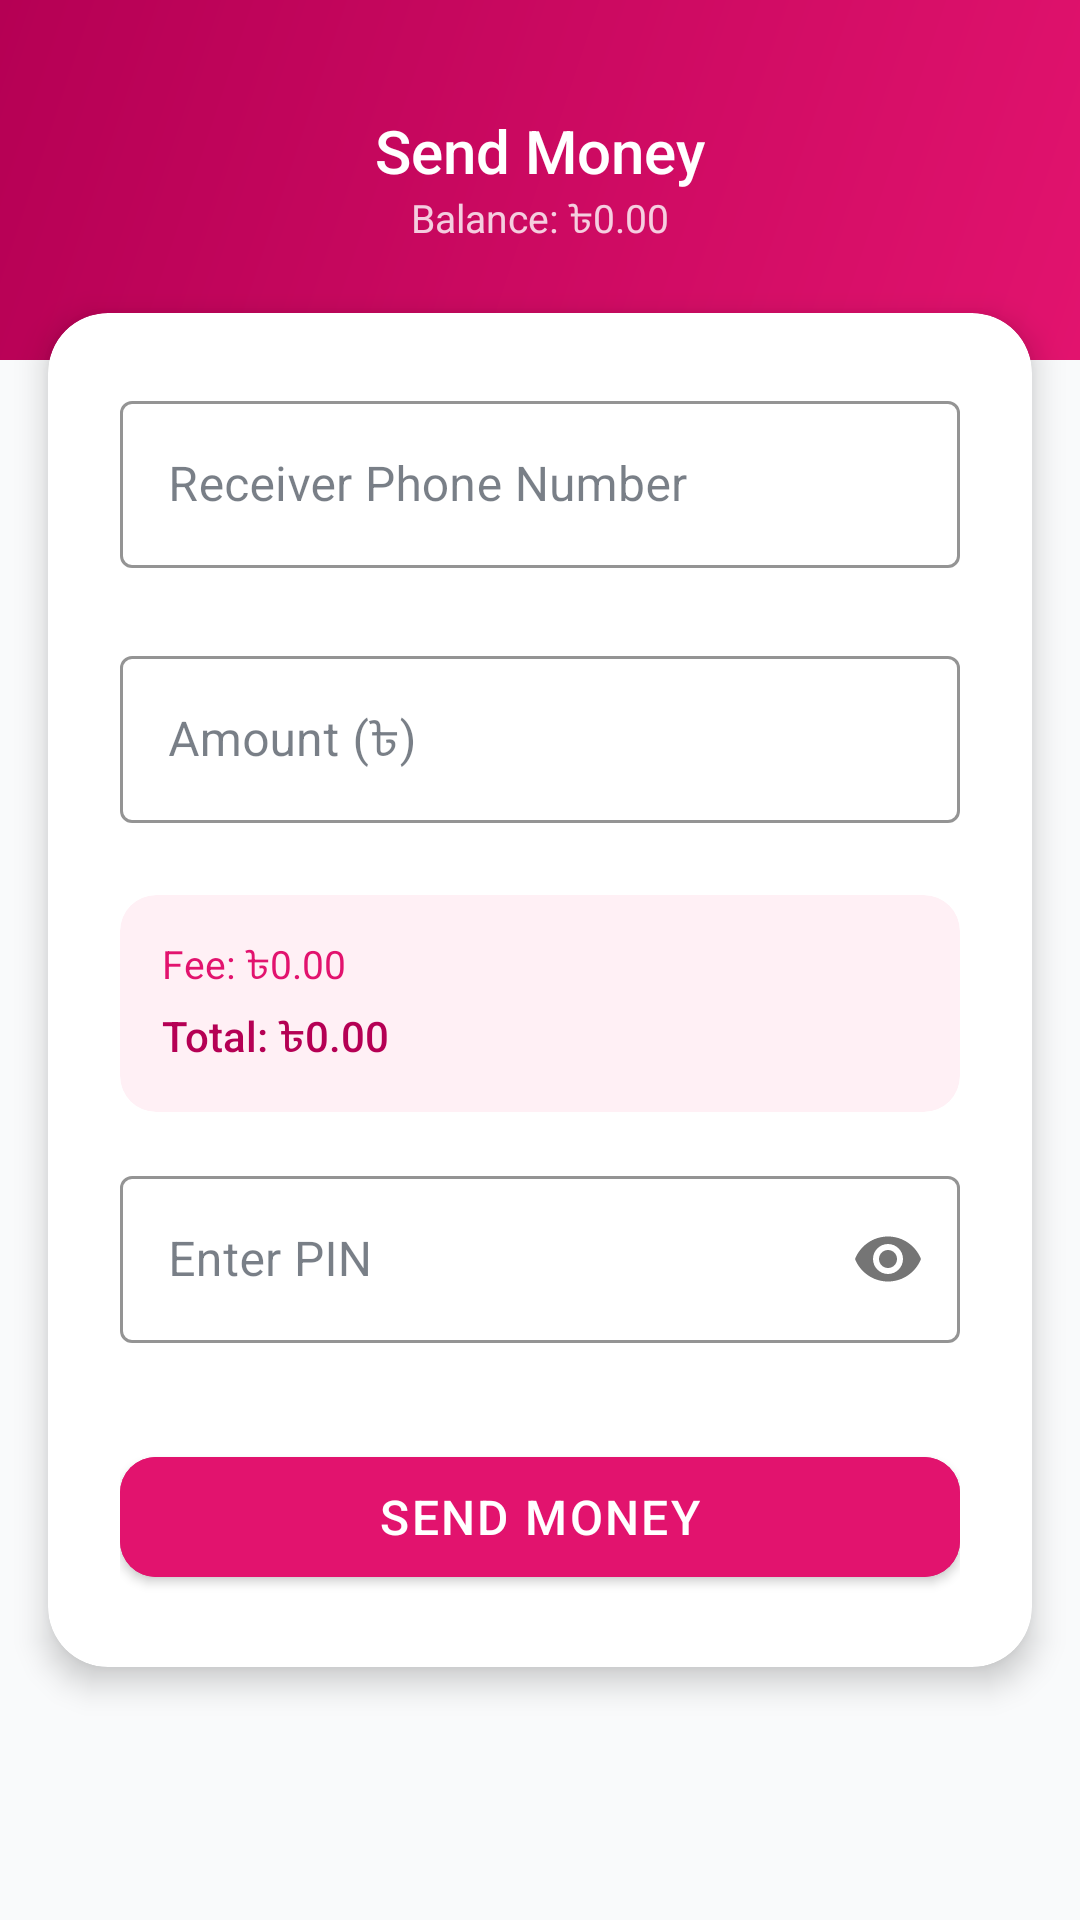

This screen was rendered from an Android layout file. Write that file and the resources it references.
<!-- AndroidManifest.xml: application theme Theme.BkashMFS -->
<!-- res/layout/fragment_send_money.xml -->
<?xml version="1.0" encoding="utf-8"?>
<ScrollView xmlns:android="http://schemas.android.com/apk/res/android"
    xmlns:app="http://schemas.android.com/apk/res-auto"
    android:layout_width="match_parent"
    android:layout_height="match_parent"
    android:background="@color/gray_50"
    android:fillViewport="true">

    <LinearLayout
        android:layout_width="match_parent"
        android:layout_height="wrap_content"
        android:orientation="vertical">

        
        <FrameLayout
            android:layout_width="match_parent"
            android:layout_height="120dp"
            android:background="@drawable/bg_header_gradient">

            <ImageView
                android:id="@+id/ivBack"
                android:layout_width="40dp"
                android:layout_height="40dp"
                android:layout_margin="16dp"
                android:src="@drawable/baseline_arrow_back_24"
                android:padding="4dp"
                android:background="?attr/selectableItemBackgroundBorderless"
                app:tint="@color/white" />

            <LinearLayout
                android:layout_width="wrap_content"
                android:layout_height="wrap_content"
                android:layout_gravity="center"
                android:orientation="vertical"
                android:gravity="center">
                <TextView
                    android:layout_width="wrap_content"
                    android:layout_height="wrap_content"
                    android:text="Send Money"
                    android:textColor="@color/white"
                    android:textSize="20sp"
                    android:fontFamily="sans-serif-medium"/>
                <TextView
                    android:id="@+id/tvBalance"
                    android:layout_width="wrap_content"
                    android:layout_height="wrap_content"
                    android:text="Balance: ৳0.00"
                    android:textColor="#CCFFFFFF"
                    android:textSize="13sp"/>
            </LinearLayout>
        </FrameLayout>

        <com.google.android.material.card.MaterialCardView
            android:layout_width="match_parent"
            android:layout_height="wrap_content"
            android:layout_marginHorizontal="16dp"
            android:layout_marginTop="-16dp"
            android:layout_marginBottom="24dp"
            app:cardCornerRadius="20dp"
            app:cardElevation="6dp">

            <LinearLayout
                android:layout_width="match_parent"
                android:layout_height="wrap_content"
                android:orientation="vertical"
                android:padding="24dp">

                <com.google.android.material.textfield.TextInputLayout
                    android:id="@+id/tilReceiverPhone"
                    style="@style/Widget.MaterialComponents.TextInputLayout.OutlinedBox"
                    android:layout_width="match_parent"
                    android:layout_height="wrap_content"
                    android:hint="Receiver Phone Number"
                    app:boxStrokeColor="@color/bkash_pink"
                    app:hintTextColor="@color/bkash_pink"
                    android:layout_marginBottom="16dp">
                    <com.google.android.material.textfield.TextInputEditText
                        android:id="@+id/etReceiverPhone"
                        android:layout_width="match_parent"
                        android:layout_height="wrap_content"
                        android:inputType="phone"
                        android:maxLength="11"/>
                </com.google.android.material.textfield.TextInputLayout>

                <com.google.android.material.textfield.TextInputLayout
                    android:id="@+id/tilAmount"
                    style="@style/Widget.MaterialComponents.TextInputLayout.OutlinedBox"
                    android:layout_width="match_parent"
                    android:layout_height="wrap_content"
                    android:hint="Amount (৳)"
                    app:boxStrokeColor="@color/bkash_pink"
                    app:hintTextColor="@color/bkash_pink"
                    android:layout_marginBottom="16dp">
                    <com.google.android.material.textfield.TextInputEditText
                        android:id="@+id/etAmount"
                        android:layout_width="match_parent"
                        android:layout_height="wrap_content"
                        android:inputType="numberDecimal"/>
                </com.google.android.material.textfield.TextInputLayout>

                
                <com.google.android.material.card.MaterialCardView
                    android:layout_width="match_parent"
                    android:layout_height="wrap_content"
                    app:cardBackgroundColor="@color/bkash_pink_surface"
                    app:cardCornerRadius="12dp"
                    app:cardElevation="0dp"
                    android:layout_marginBottom="16dp">
                    <LinearLayout
                        android:layout_width="match_parent"
                        android:layout_height="wrap_content"
                        android:orientation="vertical"
                        android:padding="14dp">
                        <TextView
                            android:id="@+id/tvFee"
                            android:layout_width="wrap_content"
                            android:layout_height="wrap_content"
                            android:text="Fee: ৳0.00"
                            android:textColor="@color/bkash_pink"
                            android:textSize="13sp"/>
                        <TextView
                            android:id="@+id/tvTotal"
                            android:layout_width="wrap_content"
                            android:layout_height="wrap_content"
                            android:text="Total: ৳0.00"
                            android:textColor="@color/bkash_pink_dark"
                            android:textSize="14sp"
                            android:fontFamily="sans-serif-medium"
                            android:layout_marginTop="4dp"/>
                    </LinearLayout>
                </com.google.android.material.card.MaterialCardView>

                <com.google.android.material.textfield.TextInputLayout
                    android:id="@+id/tilPin"
                    style="@style/Widget.MaterialComponents.TextInputLayout.OutlinedBox"
                    android:layout_width="match_parent"
                    android:layout_height="wrap_content"
                    android:hint="Enter PIN"
                    app:passwordToggleEnabled="true"
                    app:boxStrokeColor="@color/bkash_pink"
                    app:hintTextColor="@color/bkash_pink"
                    android:layout_marginBottom="24dp">
                    <com.google.android.material.textfield.TextInputEditText
                        android:id="@+id/etPin"
                        android:layout_width="match_parent"
                        android:layout_height="wrap_content"
                        android:inputType="numberPassword"
                        android:maxLength="5"/>
                </com.google.android.material.textfield.TextInputLayout>

                <ProgressBar
                    android:id="@+id/progressBar"
                    android:layout_width="wrap_content"
                    android:layout_height="wrap_content"
                    android:layout_gravity="center"
                    android:indeterminateTint="@color/bkash_pink"
                    android:visibility="gone"
                    android:layout_marginBottom="8dp"/>

                <com.google.android.material.button.MaterialButton
                    android:id="@+id/btnSend"
                    style="@style/BkashButton"
                    android:layout_width="match_parent"
                    android:layout_height="@dimen/button_height"
                    android:text="SEND MONEY"/>
            </LinearLayout>
        </com.google.android.material.card.MaterialCardView>
    </LinearLayout>
</ScrollView>
<!-- resources referenced by this layout -->
<resources>
  <color name="bkash_pink">#E2136E</color>
  <color name="bkash_pink_dark">#B50054</color>
  <color name="bkash_pink_surface">#FFF0F5</color>
  <color name="gray_50">#F9FAFB</color>
  <color name="white">#FFFFFF</color>
  <dimen name="button_height">52dp</dimen>
  <!-- drawable bg_header_gradient (drawable) -->
  <?xml version="1.0" encoding="utf-8"?>
  <shape xmlns:android="http://schemas.android.com/apk/res/android">
      <gradient
          android:startColor="#E2136E"
          android:endColor="#B50054"
          android:angle="135"
          android:type="linear"/>
  </shape>
  <style name="BkashButton" parent="Widget.MaterialComponents.Button">
          <item name="android:backgroundTint">@color/bkash_pink</item>
          <item name="android:textColor">@color/white</item>
          <item name="android:textSize">16sp</item>
          <item name="android:letterSpacing">0.05</item>
          <item name="cornerRadius">12dp</item>
          <item name="android:minHeight">52dp</item>
          <item name="android:fontFamily">sans-serif-medium</item>
      </style>
  <style name="Theme.BkashMFS" parent="Theme.MaterialComponents.DayNight.NoActionBar">
          <item name="colorPrimary">@color/bkash_pink</item>
          <item name="colorPrimaryVariant">@color/bkash_pink_dark</item>
          <item name="colorOnPrimary">@color/white</item>
          <item name="colorSecondary">@color/accent_teal</item>
          <item name="colorOnSecondary">@color/white</item>
          <item name="colorSurface">@color/white</item>
          <item name="colorOnSurface">@color/gray_800</item>
          <item name="colorError">@color/colorError</item>
          <item name="android:colorBackground">@color/gray_50</item>
          <item name="android:statusBarColor">@color/bkash_pink_dark</item>
          <item name="android:navigationBarColor">@color/white</item>
          <item name="textAppearanceBody1">@style/TextAppearance.BkashMFS.Body1</item>
  
          
          <item name="textInputStyle">@style/Widget.BkashMFS.TextInputLayout</item>
      </style>
  <color name="accent_teal">#00BCD4</color>
  <color name="gray_800">#1F2937</color>
  <color name="colorError">#EF4444</color>
  <style name="TextAppearance.BkashMFS.Body1" parent="TextAppearance.MaterialComponents.Body1">
          <item name="android:textColor">@color/gray_800</item>
      </style>
  <style name="Widget.BkashMFS.TextInputLayout" parent="Widget.MaterialComponents.TextInputLayout.OutlinedBox">
          <item name="boxStrokeColor">@color/bkash_pink</item>
          <item name="hintTextColor">@color/bkash_pink</item>
          <item name="android:paddingBottom">8dp</item>
      </style>
</resources>
